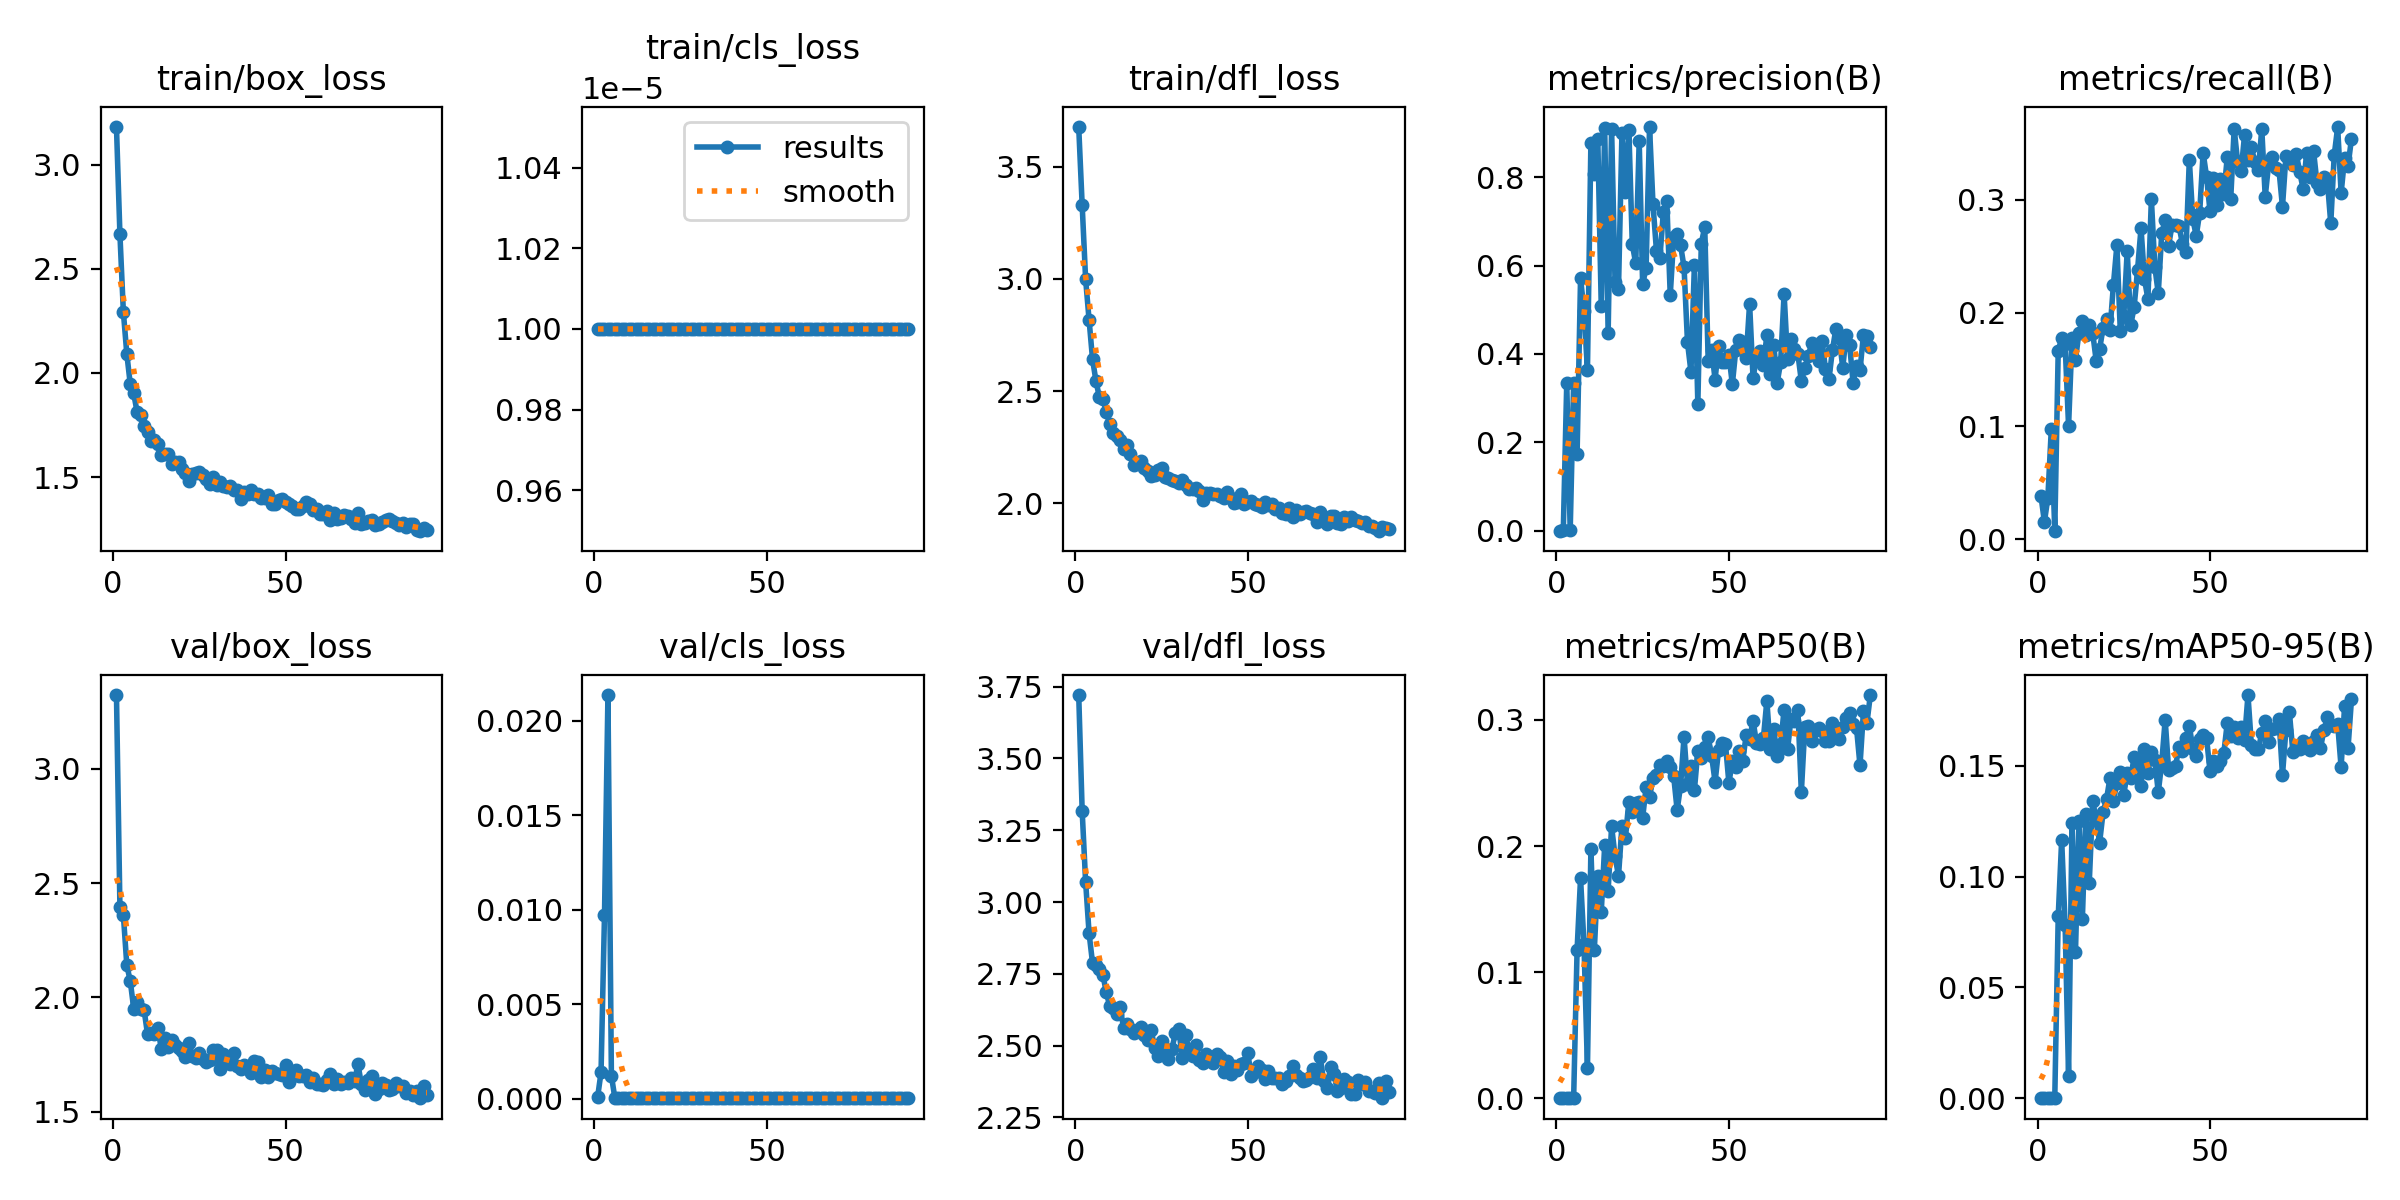

Source data for this figure (header and first rows):
epoch, time, train/box_loss, train/cls_loss, train/dfl_loss, metrics/precision(B), metrics/recall(B), metrics/mAP50(B), metrics/mAP50-95(B), val/box_loss, val/cls_loss, val/dfl_loss, lr/pg0, lr/pg1, lr/pg2
1, 68.72, 3.18, 1e-05, 3.675, 8e-05, 0.03823, 1e-05, 0, 3.323, 7e-05, 3.721, 0.0003292, 0.0003292, 0.06741
2, 99.46, 2.666, 1e-05, 3.329, 0.00023, 0.01529, 7e-05, 1e-05, 2.397, 0.00139, 3.317, 0.0006625, 0.0006625, 0.03441
3, 131.2, 2.292, 1e-05, 2.998, 0.3338, 0.0367, 0.00016, 3e-05, 2.36, 0.0097, 3.07, 0.0009956, 0.0009956, 0.001407
4, 162.1, 2.091, 1e-05, 2.818, 0.00052, 0.09762, 0.00015, 3e-05, 2.141, 0.02136, 2.892, 0.0009995, 0.0009995, 0.0009995
5, 193.6, 1.946, 1e-05, 2.643, 0.3351, 0.00765, 0.00018, 3e-05, 2.071, 0.00121, 2.788, 0.000999, 0.000999, 0.000999
6, 225.2, 1.901, 1e-05, 2.545, 0.1739, 0.1667, 0.1178, 0.08201, 1.951, 4e-05, 2.781, 0.0009985, 0.0009985, 0.0009985
7, 256.1, 1.81, 1e-05, 2.472, 0.5717, 0.1775, 0.1745, 0.1165, 1.98, 3e-05, 2.767, 0.0009978, 0.0009978, 0.0009978
8, 287, 1.797, 1e-05, 2.467, 0.4984, 0.1721, 0.1222, 0.07821, 1.949, 2e-05, 2.746, 0.000997, 0.000997, 0.000997
9, 318.9, 1.747, 1e-05, 2.407, 0.3635, 0.1, 0.02388, 0.01001, 1.946, 2e-05, 2.685, 0.0009961, 0.0009961, 0.0009961
10, 349.8, 1.717, 1e-05, 2.353, 0.878, 0.1778, 0.1973, 0.1242, 1.839, 1e-05, 2.637, 0.0009951, 0.0009951, 0.0009951
11, 380.5, 1.672, 1e-05, 2.313, 0.8088, 0.1586, 0.1178, 0.06576, 1.844, 1e-05, 2.63, 0.0009939, 0.0009939, 0.0009939
12, 411.6, 1.679, 1e-05, 2.3, 0.887, 0.1822, 0.1764, 0.125, 1.839, 1e-05, 2.609, 0.0009926, 0.0009926, 0.0009926
13, 443.2, 1.657, 1e-05, 2.284, 0.508, 0.1926, 0.1476, 0.08088, 1.865, 1e-05, 2.633, 0.0009912, 0.0009912, 0.0009912
14, 474.5, 1.608, 1e-05, 2.244, 0.9108, 0.18, 0.2006, 0.1283, 1.773, 1e-05, 2.562, 0.0009897, 0.0009897, 0.0009897
15, 505.5, 1.61, 1e-05, 2.259, 0.4471, 0.1889, 0.1646, 0.09728, 1.824, 1e-05, 2.577, 0.0009881, 0.0009881, 0.0009881
16, 537.1, 1.612, 1e-05, 2.222, 0.9105, 0.1822, 0.2156, 0.1341, 1.781, 1e-05, 2.557, 0.0009863, 0.0009863, 0.0009863
17, 568.1, 1.565, 1e-05, 2.172, 0.5631, 0.1578, 0.1921, 0.1256, 1.815, 1e-05, 2.544, 0.0009844, 0.0009844, 0.0009844
18, 599, 1.574, 1e-05, 2.181, 0.5479, 0.1679, 0.1761, 0.1153, 1.791, 1e-05, 2.554, 0.0009825, 0.0009825, 0.0009825
19, 629.6, 1.573, 1e-05, 2.19, 0.8996, 0.1867, 0.2161, 0.1289, 1.781, 1e-05, 2.564, 0.0009803, 0.0009803, 0.0009803
20, 660.5, 1.54, 1e-05, 2.157, 0.7669, 0.1949, 0.2062, 0.1349, 1.763, 1e-05, 2.538, 0.0009781, 0.0009781, 0.0009781
21, 691.8, 1.521, 1e-05, 2.144, 0.9073, 0.1844, 0.2351, 0.1444, 1.741, 1e-05, 2.52, 0.0009758, 0.0009758, 0.0009758
22, 723, 1.482, 1e-05, 2.122, 0.6484, 0.2248, 0.2269, 0.1342, 1.8, 1e-05, 2.554, 0.0009733, 0.0009733, 0.0009733
23, 754.6, 1.515, 1e-05, 2.127, 0.605, 0.2596, 0.2341, 0.1421, 1.744, 1e-05, 2.493, 0.0009707, 0.0009707, 0.0009707
24, 786.1, 1.52, 1e-05, 2.147, 0.8825, 0.1837, 0.2352, 0.147, 1.735, 1e-05, 2.465, 0.000968, 0.000968, 0.000968
25, 817.6, 1.522, 1e-05, 2.157, 0.5578, 0.1971, 0.2223, 0.1369, 1.757, 1e-05, 2.515, 0.0009652, 0.0009652, 0.0009652
26, 849.3, 1.508, 1e-05, 2.118, 0.5952, 0.255, 0.2467, 0.1467, 1.729, 1e-05, 2.478, 0.0009623, 0.0009623, 0.0009623
27, 880.4, 1.493, 1e-05, 2.113, 0.9138, 0.1889, 0.2389, 0.1442, 1.719, 1e-05, 2.453, 0.0009593, 0.0009593, 0.0009593
28, 911.4, 1.465, 1e-05, 2.106, 0.7391, 0.205, 0.2537, 0.1539, 1.724, 1e-05, 2.488, 0.0009561, 0.0009561, 0.0009561
29, 942.3, 1.501, 1e-05, 2.101, 0.6341, 0.2382, 0.2566, 0.1514, 1.771, 1e-05, 2.543, 0.0009529, 0.0009529, 0.0009529
30, 973.9, 1.461, 1e-05, 2.089, 0.618, 0.2748, 0.2641, 0.1409, 1.767, 1e-05, 2.557, 0.0009495, 0.0009495, 0.0009495
31, 1005, 1.475, 1e-05, 2.103, 0.7213, 0.2298, 0.2636, 0.1577, 1.685, 1e-05, 2.458, 0.000946, 0.000946, 0.000946
32, 1036, 1.459, 1e-05, 2.082, 0.7457, 0.2123, 0.2672, 0.1467, 1.752, 1e-05, 2.536, 0.0009425, 0.0009425, 0.0009425
33, 1068, 1.451, 1e-05, 2.065, 0.5334, 0.3005, 0.2628, 0.1563, 1.737, 1e-05, 2.481, 0.0009388, 0.0009388, 0.0009388
34, 1099, 1.458, 1e-05, 2.066, 0.664, 0.2407, 0.2552, 0.1524, 1.709, 1e-05, 2.465, 0.000935, 0.000935, 0.000935
35, 1131, 1.44, 1e-05, 2.07, 0.6725, 0.2172, 0.2285, 0.138, 1.758, 1e-05, 2.501, 0.0009311, 0.0009311, 0.0009311
36, 1162, 1.44, 1e-05, 2.054, 0.6461, 0.2702, 0.2479, 0.1512, 1.698, 1e-05, 2.45, 0.0009271, 0.0009271, 0.0009271
37, 1194, 1.393, 1e-05, 2.014, 0.5965, 0.282, 0.2868, 0.1707, 1.684, 1e-05, 2.44, 0.0009229, 0.0009229, 0.0009229
38, 1225, 1.428, 1e-05, 2.046, 0.4263, 0.2594, 0.2491, 0.148, 1.705, 1e-05, 2.471, 0.0009187, 0.0009187, 0.0009187
39, 1256, 1.419, 1e-05, 2.047, 0.3599, 0.2778, 0.2635, 0.1488, 1.695, 1e-05, 2.455, 0.0009144, 0.0009144, 0.0009144
40, 1288, 1.438, 1e-05, 2.042, 0.6011, 0.2774, 0.2442, 0.1498, 1.668, 1e-05, 2.439, 0.00091, 0.00091, 0.00091
41, 1319, 1.418, 1e-05, 2.041, 0.2868, 0.2768, 0.2757, 0.1582, 1.723, 1e-05, 2.472, 0.0009055, 0.0009055, 0.0009055
42, 1350, 1.418, 1e-05, 2.032, 0.6503, 0.2612, 0.2697, 0.1566, 1.715, 1e-05, 2.461, 0.0009008, 0.0009008, 0.0009008
43, 1382, 1.4, 1e-05, 2.025, 0.6876, 0.2535, 0.2787, 0.1626, 1.65, 1e-05, 2.41, 0.0008961, 0.0008961, 0.0008961
44, 1413, 1.398, 1e-05, 2.049, 0.3832, 0.3353, 0.2861, 0.1681, 1.682, 1e-05, 2.446, 0.0008913, 0.0008913, 0.0008913
45, 1444, 1.415, 1e-05, 2.024, 0.4098, 0.2832, 0.2712, 0.1576, 1.649, 1e-05, 2.402, 0.0008864, 0.0008864, 0.0008864
46, 1476, 1.371, 1e-05, 2.002, 0.3419, 0.268, 0.2509, 0.1542, 1.676, 1e-05, 2.427, 0.0008814, 0.0008814, 0.0008814
47, 1507, 1.372, 1e-05, 2.006, 0.4191, 0.2883, 0.2761, 0.1619, 1.67, 1e-05, 2.416, 0.0008763, 0.0008763, 0.0008763
48, 1539, 1.391, 1e-05, 2.04, 0.381, 0.3416, 0.2815, 0.1636, 1.663, 1e-05, 2.437, 0.0008711, 0.0008711, 0.0008711
49, 1570, 1.396, 1e-05, 1.996, 0.3814, 0.3203, 0.281, 0.1623, 1.66, 1e-05, 2.439, 0.0008658, 0.0008658, 0.0008658
50, 1602, 1.381, 1e-05, 2.006, 0.3971, 0.2897, 0.25, 0.1475, 1.704, 1e-05, 2.474, 0.0008605, 0.0008605, 0.0008605
51, 1633, 1.373, 1e-05, 2.012, 0.3315, 0.3194, 0.2672, 0.152, 1.631, 1e-05, 2.394, 0.000855, 0.000855, 0.000855
52, 1664, 1.361, 1e-05, 1.995, 0.4096, 0.2949, 0.2628, 0.1497, 1.655, 1e-05, 2.408, 0.0008495, 0.0008495, 0.0008495
53, 1695, 1.348, 1e-05, 1.994, 0.4322, 0.3186, 0.2752, 0.1522, 1.682, 1e-05, 2.428, 0.0008439, 0.0008439, 0.0008439
54, 1726, 1.349, 1e-05, 1.984, 0.4268, 0.3054, 0.2675, 0.1557, 1.656, 1e-05, 2.417, 0.0008381, 0.0008381, 0.0008381
55, 1758, 1.363, 1e-05, 2.008, 0.3907, 0.3376, 0.2877, 0.1692, 1.654, 1e-05, 2.385, 0.0008323, 0.0008323, 0.0008323
56, 1789, 1.378, 1e-05, 1.994, 0.5139, 0.3007, 0.285, 0.1633, 1.662, 1e-05, 2.413, 0.0008265, 0.0008265, 0.0008265
57, 1820, 1.373, 1e-05, 1.997, 0.3457, 0.3627, 0.2995, 0.1675, 1.631, 1e-05, 2.387, 0.0008205, 0.0008205, 0.0008205
58, 1852, 1.343, 1e-05, 1.974, 0.3917, 0.3333, 0.2817, 0.1626, 1.647, 1e-05, 2.387, 0.0008145, 0.0008145, 0.0008145
59, 1883, 1.348, 1e-05, 1.981, 0.4058, 0.3251, 0.2809, 0.1674, 1.62, 1e-05, 2.386, 0.0008084, 0.0008084, 0.0008084
60, 1914, 1.321, 1e-05, 1.959, 0.375, 0.3567, 0.2854, 0.1617, 1.623, 1e-05, 2.366, 0.0008022, 0.0008022, 0.0008022
... 31 more rows
